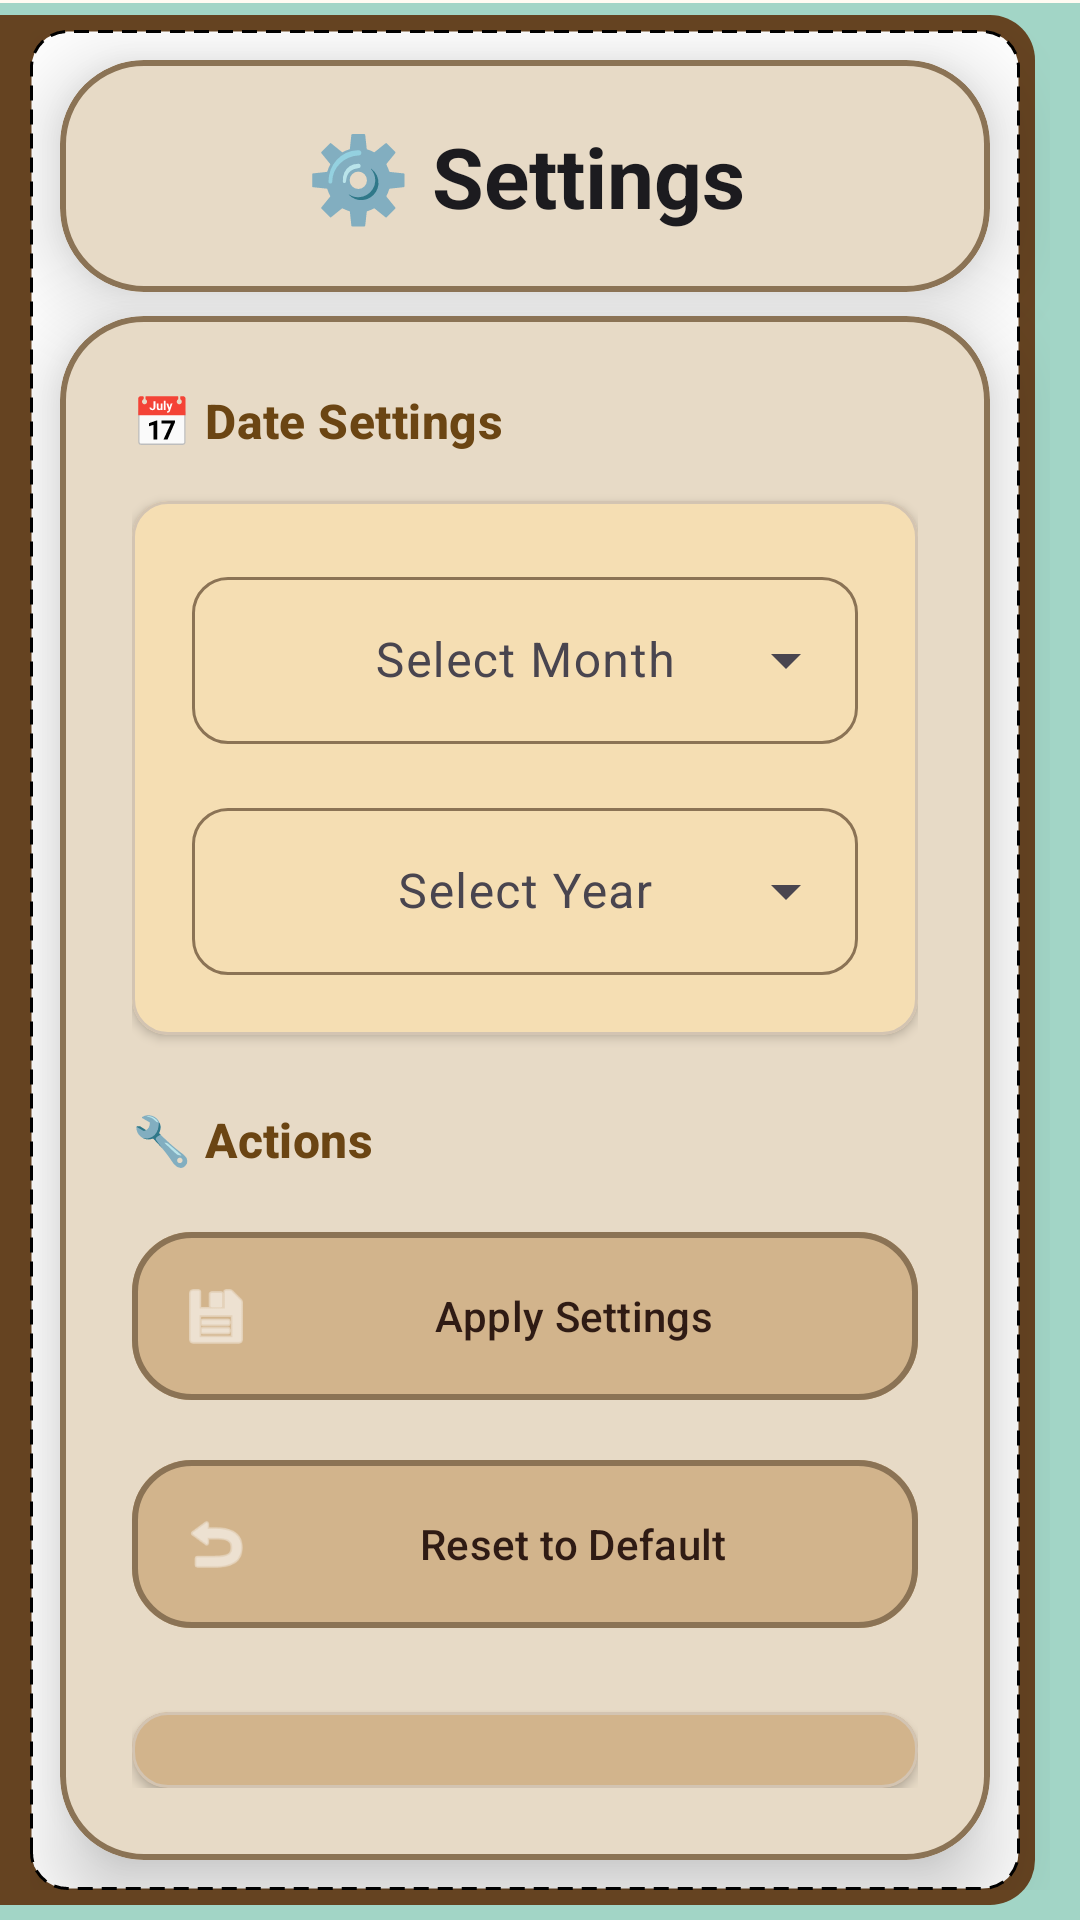

Write the Android layout XML for this screen, with the resource values it uses.
<!-- AndroidManifest.xml: application theme AppTheme -->
<!-- res/layout/activity_app_settings.xml -->
<?xml version="1.0" encoding="utf-8"?>
<androidx.constraintlayout.widget.ConstraintLayout xmlns:android="http://schemas.android.com/apk/res/android"
    xmlns:app="http://schemas.android.com/apk/res-auto"
    xmlns:tools="http://schemas.android.com/tools"
    android:layout_width="match_parent"
    android:layout_height="match_parent"
    android:background="@drawable/book"
    tools:context="com.example.lenden.AppSettingsActivity">

    <androidx.constraintlayout.widget.Guideline
        android:id="@+id/guide_left"
        android:layout_width="wrap_content"
        android:layout_height="wrap_content"
        android:orientation="vertical"
        app:layout_constraintGuide_begin="10dp" />
    <androidx.constraintlayout.widget.Guideline
        android:id="@+id/guide_right"
        android:layout_width="wrap_content"
        android:layout_height="wrap_content"
        android:orientation="vertical"
        app:layout_constraintGuide_end="20dp" />
    <androidx.constraintlayout.widget.Guideline
        android:id="@+id/guide_top"
        android:layout_width="wrap_content"
        android:layout_height="wrap_content"
        android:orientation="horizontal"
        app:layout_constraintGuide_begin="10dp" />
    <androidx.constraintlayout.widget.Guideline
        android:id="@+id/guide_bottom"
        android:layout_width="wrap_content"
        android:layout_height="wrap_content"
        android:orientation="horizontal"
        app:layout_constraintGuide_end="10dp" />

    
    <com.google.android.material.card.MaterialCardView
        android:id="@+id/header_card"
        android:layout_width="0dp"
        android:layout_height="wrap_content"
        style="@style/BookCard"
        app:layout_constraintEnd_toEndOf="@id/guide_right"
        app:layout_constraintStart_toStartOf="@id/guide_left"
        app:layout_constraintTop_toTopOf="@id/guide_top">

        <com.google.android.material.textview.MaterialTextView
            style="@style/TextAppearance.Material3.HeadlineMedium"
            android:layout_width="match_parent"
            android:layout_height="wrap_content"
            android:gravity="center"
            android:padding="20dp"
            android:text="⚙️ Settings"
            android:textColor="?attr/colorOnSurface"
            android:textStyle="bold" />
    </com.google.android.material.card.MaterialCardView>

    
    <com.google.android.material.card.MaterialCardView
        android:layout_width="0dp"
        android:layout_height="0dp"
        android:layout_marginTop="8dp"
        style="@style/BookCard"
        app:layout_constraintBottom_toBottomOf="@id/guide_bottom"
        app:layout_constraintEnd_toEndOf="@id/guide_right"
        app:layout_constraintStart_toStartOf="@id/guide_left"
        app:layout_constraintTop_toBottomOf="@id/header_card">

        <LinearLayout
            android:layout_width="match_parent"
            android:layout_height="match_parent"
            android:orientation="vertical"
            android:padding="24dp">

            
            <com.google.android.material.textview.MaterialTextView
                style="@style/TextAppearance.Material3.TitleMedium"
                android:layout_width="match_parent"
                android:layout_height="wrap_content"
                android:layout_marginBottom="16dp"
                android:text="📅 Date Settings"
                android:textColor="?attr/colorPrimary"
                android:textStyle="bold" />

            <com.google.android.material.card.MaterialCardView
                android:layout_width="match_parent"
                android:layout_height="wrap_content"
                android:layout_marginBottom="24dp"
                app:cardBackgroundColor="?attr/colorSurfaceVariant"
                app:cardCornerRadius="12dp"
                app:cardElevation="2dp">

                <LinearLayout
                    android:layout_width="match_parent"
                    android:layout_height="wrap_content"
                    android:orientation="vertical"
                    android:padding="20dp">

                    <com.google.android.material.textfield.TextInputLayout
                        android:id="@+id/month_input_layout"
                        style="@style/Widget.Material3.TextInputLayout.OutlinedBox.ExposedDropdownMenu"
                        android:layout_width="match_parent"
                        android:layout_height="wrap_content"
                        android:layout_marginBottom="16dp"
                        android:hint="Select Month"
                        app:boxCornerRadiusBottomEnd="12dp"
                        app:boxCornerRadiusBottomStart="12dp"
                        app:boxCornerRadiusTopEnd="12dp"
                        app:boxCornerRadiusTopStart="12dp">

                        <AutoCompleteTextView
                            android:id="@+id/month_spinner"
                            android:layout_width="match_parent"
                            android:layout_height="wrap_content"
                            android:gravity="center"
                            android:inputType="none"
                            android:textAppearance="@style/TextAppearance.Material3.BodyLarge" />
                    </com.google.android.material.textfield.TextInputLayout>

                    <com.google.android.material.textfield.TextInputLayout
                        android:id="@+id/year_input_layout"
                        style="@style/Widget.Material3.TextInputLayout.OutlinedBox.ExposedDropdownMenu"
                        android:layout_width="match_parent"
                        android:layout_height="wrap_content"
                        android:hint="Select Year"
                        app:boxCornerRadiusBottomEnd="12dp"
                        app:boxCornerRadiusBottomStart="12dp"
                        app:boxCornerRadiusTopEnd="12dp"
                        app:boxCornerRadiusTopStart="12dp">

                        <AutoCompleteTextView
                            android:id="@+id/year_spinner"
                            android:layout_width="match_parent"
                            android:layout_height="wrap_content"
                            android:gravity="center"
                            android:inputType="none"
                            android:textAppearance="@style/TextAppearance.Material3.BodyLarge" />
                    </com.google.android.material.textfield.TextInputLayout>
                </LinearLayout>
            </com.google.android.material.card.MaterialCardView>

            
            <com.google.android.material.textview.MaterialTextView
                style="@style/TextAppearance.Material3.TitleMedium"
                android:layout_width="match_parent"
                android:layout_height="wrap_content"
                android:layout_marginBottom="16dp"
                android:text="🔧 Actions"
                android:textColor="?attr/colorPrimary"
                android:textStyle="bold" />

            <com.google.android.material.button.MaterialButton
                android:id="@+id/apply_settings_button"
                style="@style/BookButton"
                android:layout_width="match_parent"
                android:layout_height="64dp"
                android:layout_marginBottom="12dp"
                android:text="Apply Settings"
                android:textAppearance="@style/TextAppearance.Material3.LabelLarge"
                app:icon="@android:drawable/ic_menu_save"
                app:iconGravity="start"
                app:iconSize="24dp" />

            <com.google.android.material.button.MaterialButton
                android:id="@+id/reset_settings_button"
                style="@style/BookButton"
                android:layout_width="match_parent"
                android:layout_height="64dp"
                android:text="Reset to Default"
                android:textAppearance="@style/TextAppearance.Material3.LabelLarge"
                app:icon="@android:drawable/ic_menu_revert"
                app:iconGravity="start"
                app:iconSize="24dp" />

            
            <com.google.android.material.card.MaterialCardView
                android:layout_width="match_parent"
                android:layout_height="wrap_content"
                android:layout_marginTop="24dp"
                app:cardBackgroundColor="?attr/colorPrimaryContainer"
                app:cardCornerRadius="12dp"
                app:cardElevation="2dp">

                <LinearLayout
                    android:layout_width="match_parent"
                    android:layout_height="wrap_content"
                    android:orientation="vertical"
                    android:padding="16dp">

                    <com.google.android.material.textview.MaterialTextView
                        style="@style/TextAppearance.Material3.LabelLarge"
                        android:layout_width="match_parent"
                        android:layout_height="wrap_content"
                        android:layout_marginBottom="8dp"
                        android:text="ℹ️ Information"
                        android:textColor="?attr/colorOnPrimaryContainer"
                        android:textStyle="bold" />

                    <com.google.android.material.textview.MaterialTextView
                        style="@style/TextAppearance.Material3.BodyMedium"
                        android:layout_width="match_parent"
                        android:layout_height="wrap_content"
                        android:text="Select your preferred month and year to filter your financial data. Changes will apply to all reports and summaries."
                        android:textColor="?attr/colorOnPrimaryContainer" />
                </LinearLayout>
            </com.google.android.material.card.MaterialCardView>
        </LinearLayout>
    </com.google.android.material.card.MaterialCardView>

</androidx.constraintlayout.widget.ConstraintLayout>
<!-- resources referenced by this layout -->
<resources>
  <style name="BookButton" parent="Widget.Material3.Button">
          <item name="cornerRadius">20dp</item>
          <item name="android:backgroundTint">@color/md_theme_primary_container</item>
          <item name="android:textColor">@color/md_theme_on_primary_container</item>
          <item name="strokeColor">@color/md_theme_outline</item>
          <item name="strokeWidth">2dp</item>
          <item name="android:elevation">8dp</item>
          <item name="android:padding">16dp</item>
      </style>
  <style name="BookCard" parent="Widget.Material3.CardView.Elevated">
          <item name="cardCornerRadius">28dp</item>
          <item name="cardElevation">16dp</item>
          <item name="strokeColor">@color/md_theme_outline</item>
          <item name="strokeWidth">2dp</item>
          <item name="cardBackgroundColor">@color/md_theme_surface</item>
      </style>
  <color name="light_blue">#a2d5c6</color>
  <color name="colorPrimaryDark">#654321</color>
  <color name="white">#FFFFFF</color>
  <color name="black">#FF000000</color>
  <color name="md_theme_primary_container">#D2B48C</color>
  <color name="md_theme_on_primary_container">#2F1B14</color>
  <color name="md_theme_outline">#8B7355</color>
  <color name="md_theme_surface">#FDF5E6</color>
  <color name="md_theme_primary">#6B4513</color>
  <color name="md_theme_on_primary">#FFFFFF</color>
  <color name="md_theme_secondary">#8B4513</color>
  <color name="md_theme_on_secondary">#FFFFFF</color>
  <color name="md_theme_secondary_container">#F4A460</color>
  <color name="md_theme_on_secondary_container">#2F1B14</color>
  <color name="md_theme_tertiary">#DAA520</color>
  <color name="md_theme_on_tertiary">#FFFFFF</color>
  <color name="md_theme_tertiary_container">#FFE4B5</color>
  <color name="md_theme_on_tertiary_container">#2F1B14</color>
  <color name="md_theme_error">#BA1A1A</color>
  <color name="md_theme_on_error">#FFFFFF</color>
  <color name="md_theme_error_container">#FFDAD6</color>
  <color name="md_theme_on_error_container">#410002</color>
  <color name="md_theme_outline_variant">#D3C4B2</color>
  <color name="md_theme_on_surface">#1C1B1F</color>
  <color name="md_theme_surface_variant">#F5DEB3</color>
  <color name="md_theme_on_surface_variant">#49454F</color>
  <color name="md_theme_inverse_surface">#313033</color>
  <color name="md_theme_inverse_on_surface">#F4EFF4</color>
  <color name="md_theme_inverse_primary">#D0BCFF</color>
</resources>
